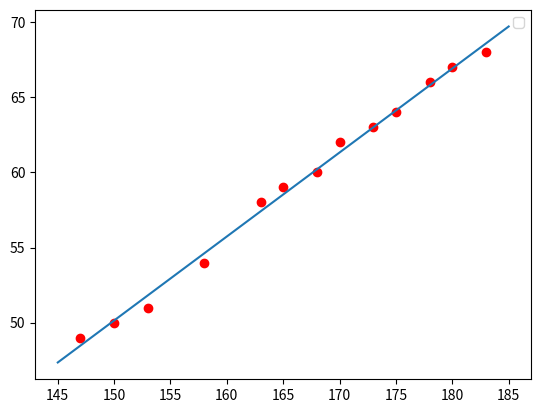

Reproduce this figure in Python.
from __future__ import division, print_function, unicode_literals

import numpy as np
import matplotlib.pyplot as plt

X = np.array([[147, 150, 153, 158, 163, 165, 168, 170, 173, 175, 178, 180, 183]]).T
# weight (kg)
y = np.array([[ 49, 50, 51,  54, 58, 59, 60, 62, 63, 64, 66, 67, 68]]).T


#Building Xbar
one = np.ones((X.shape[0],1))
Xbar = np.concatenate((one,X), axis=1)

#Calculate weights of the fitting line
A=np.dot(Xbar.T, Xbar)
b=np.dot(Xbar.T, y)
w=np.dot(np.linalg.pinv(A),b)
print('w=', w)

#preparing the fitting line
w_0=w[0][0]
w_1=w[1][0]
x0=np.linspace(145,185,2)
y0=w_0+w_1*x0


#Visualize data
plt.plot(X.T, y.T, 'ro')
plt.plot(x0,y0)
plt.legend()
plt.show()